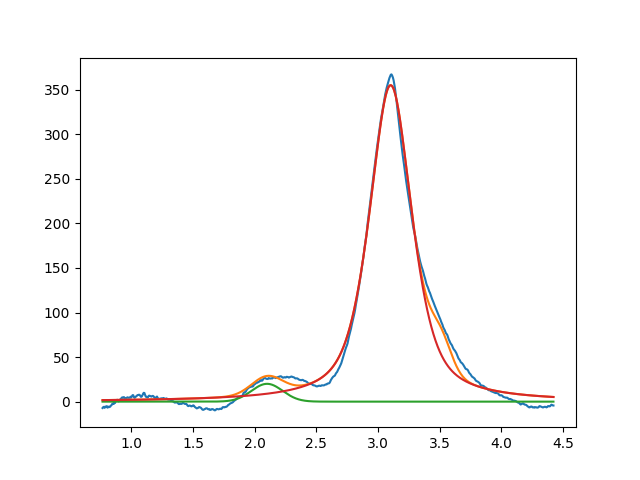

The data file committed next to this chart (first rows):
2.099999999999999645e+00, 2.000000000000003197e+01, 2.971157117492652100e-01, 9.999999999999998890e-01
3.102105305616785991e+00, 3.551192063855792185e+02, 4.104021911444187820e-01, 3.779701788056159528e-01
3.510810241121209430e+00, 2.999999999999999645e+01, 1.999999999999999833e-01, 9.999999992335952825e-01
